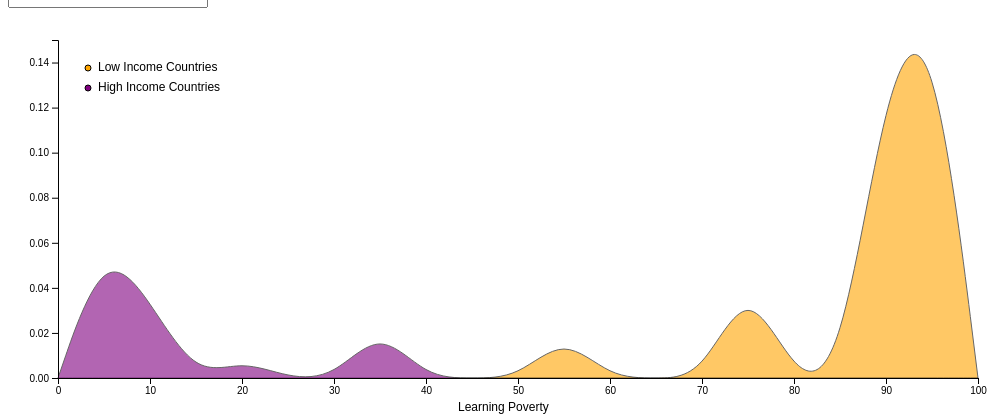
D3 v6 page, settled after 360 driven frames (6 s of simulated time); the page loaded 1 data file(s).



    // set the dimensions and margins of the graph
    const margin = {top: 30, right: 30, bottom: 30, left: 50},
        width = 1000 - margin.left - margin.right,
        height = 400 - margin.top - margin.bottom;
    
    // append the svg object to the body of the page
    const svg = d3.select("#my_dataviz")
      .append("svg")
        .attr("width", width + margin.left + margin.right)
        .attr("height", height + margin.top + margin.bottom)
      .append("g")
        .attr("transform", `translate(${margin.left},${margin.top})`);
    
    // get the data
    d3.csv("lp_scenarios_long.csv").then( function(data) {
    
      // List of groups (here I have one group per column)
      let allGroup = Array.from(new Set(data.map(d => d.scenario)))//data.map(d=>d.Species)// new Map(data.map(function(d){return(d.Species)}))//.keys()
    
      // add the options to the button
      d3.select("#selectButton")
        .selectAll('myOptions')
        .data(allGroup)
        .enter()
        .append('option')
        .text(function (d) { return d; }) // text showed in the menu
        .attr("value", function (d) { return d; }) // corresponding value returned by the button
    
      // add the x Axis
      const x = d3.scaleLinear()
        .domain([0, 100])
        .range([0, width]);
      svg.append("g")
          .attr("transform", "translate(0," + height + ")")
          .call(d3.axisBottom(x));
    
      // add the y Axis
      const y = d3.scaleLinear()
                .range([height, 2])
                .domain([0, 0.15]);
      svg.append("g")
          .call(d3.axisLeft(y));
    
      // Compute kernel density estimation for the first group called Setosa
      let kde = kernelDensityEstimator(kernelEpanechnikov(1), x.ticks(30))
      // let density =  kde( data
      //   .filter(function(d){ return d.scenario == "Baseline"})
      //   .map(function(d){  return +d.lp; })
      // )
      let density_lic =  kde( data
        .filter(function(d){ return d.scenario == "Baseline" & d.incomelevel == "LIC"})
        .map(function(d){  return +d.lp; })
      )

      let density_hic =  kde( data
        .filter(function(d){ return d.scenario == "Baseline" & d.incomelevel == "HIC"})
        .map(function(d){  return +d.lp; })
      )
    
    
      // Plot the area
      // const curve = svg
      //   .append('g')
      //   .append("path")
      //     .attr("class", "mypath")
      //     .datum(density)
      //     .attr("fill", "#69b3a2")
      //     .attr("opacity", ".6")
      //     .attr("stroke", "#000")
      //     .attr("stroke-width", 1)
      //     .attr("stroke-linejoin", "round")
      //     .attr("d",  d3.line()
      //       .curve(d3.curveBasis)
      //         .x(function(d) { return x(d[0]); })
      //         .y(function(d) { return y(d[1]); })
      //     );
        
        const curve_lic = svg
            .append('g')
            .append("path")
            .attr("class", "mypath")
            .datum(density_lic)
            .attr("fill", "orange")
            .attr("opacity", ".6")
            .attr("stroke", "#000")
            .attr("stroke-width", 1)
            .attr("stroke-linejoin", "round")
            .attr("d",  d3.line()
                .curve(d3.curveBasis)
                .x(function(d) { return x(d[0]); })
                .y(function(d) { return y(d[1]); })
            );

        const curve_hic = svg
        .append('g')
        .append("path")
        .attr("class", "mypath")
        .datum(density_hic)
        .attr("fill", "purple")
        .attr("opacity", ".6")
        .attr("stroke", "#000")
        .attr("stroke-width", 1)
        .attr("stroke-linejoin", "round")
        .attr("d",  d3.line()
            .curve(d3.curveBasis)
            .x(function(d) { return x(d[0]); })
            .y(function(d) { return y(d[1]); })
        );

      // A function that update the chart when slider is moved?
      function updateChart(selectedGroup) {
        // recompute density estimation
        kde = kernelDensityEstimator(kernelEpanechnikov(1), x.ticks(30))
        // let density =  kde( data
        //   .filter(function(d){ return d.scenario == selectedGroup})
        //   .map(function(d){  return +d.lp; })
        // )
        let density_lic =  kde( data
        .filter(function(d){ return d.scenario == selectedGroup & d.incomelevel == "LIC"})
        .map(function(d){  return +d.lp; })
      )

      let density_hic =  kde( data
        .filter(function(d){ return d.scenario == selectedGroup & d.incomelevel == "HIC"})
        .map(function(d){  return +d.lp; })
      )
    
        // update the chart
        // curve
        //   .datum(density)
        //   .transition()
        //   .duration(1000)
        //   .attr("d",  d3.line()
        //     .curve(d3.curveBasis)
        //       .x(function(d) { return x(d[0]); })
        //       .y(function(d) { return y(d[1]); })
        //   );

          curve_lic
          .datum(density_lic)
          .transition()
          .duration(1000)
          .attr("d",  d3.line()
            .curve(d3.curveBasis)
              .x(function(d) { return x(d[0]); })
              .y(function(d) { return y(d[1]); })
          );

          curve_hic
          .datum(density_hic)
          .transition()
          .duration(1000)
          .attr("d",  d3.line()
            .curve(d3.curveBasis)
              .x(function(d) { return x(d[0]); })
              .y(function(d) { return y(d[1]); })
          );
      }
    
      // Listen to the slider?
      d3.select("#selectButton").on("change", function(d){
        selectedGroup = this.value
        updateChart(selectedGroup)
      })
    
    });

    // Handmade legend
    svg.append("circle").attr("cx",30).attr("cy",30).attr("r", 3).style("fill", "orange").style("stroke", "#000")
    // svg.append("circle").attr("cx",30).attr("cy",70).attr("r", 3).style("fill", "teal").style("stroke", "#000")
    svg.append("circle").attr("cx",30).attr("cy",50).attr("r", 3).style("fill", "purple").style("stroke", "#000")
    svg.append("text").attr("x", 40).attr("y", 30).text("Low Income Countries").style("font-size", "12px").attr("font-family", "Arial").attr("alignment-baseline","middle")
    // svg.append("text").attr("x", 40).attr("y", 70).text("All Countries").style("font-size", "12px").attr("font-family", "Arial").attr("alignment-baseline","middle")
    svg.append("text").attr("x", 40).attr("y", 50).text("High Income Countries").style("font-size", "12px").attr("font-family", "Arial").attr("alignment-baseline","middle")

    // x axis title
    svg.append("text").attr("x", 400).attr("y", 370).text("Learning Poverty").style("font-size", "12px").attr("font-family", "Arial").attr("alignment-baseline","middle")


    
    
    // Function to compute density
    function kernelDensityEstimator(kernel, X) {
      return function(V) {
        return X.map(function(x) {
          return [x, d3.mean(V, function(v) { return kernel(x - v); })];
        });
      };
    }
    function kernelEpanechnikov(k) {
      return function(v) {
        return Math.abs(v /= k) <= 1 ? 0.75 * (1 - v * v) / k : 0;
      };
    }
    
    

### data: lp_scenarios_long.csv
incomelevel, scenario, lp
HIC, Baseline, 8.6
LMC, Baseline, 90
UMC, Baseline, 18.2
HIC, Baseline, 3.2
UMC, Baseline, 53.4
HIC, Baseline, 3.7
HIC, Baseline, 4.4
LMC, Baseline, 98.1
HIC, Baseline, 3.7
UMC, Baseline, 42.8
LMC, Baseline, 39.5
LMC, Baseline, 89.3
HIC, Baseline, 11.4
LMC, Baseline, 90.5
HIC, Baseline, 2.8
UMC, Baseline, 23.5
LMC, Baseline, 19.6
UMC, Baseline, 16.5
UMC, Baseline, 26.1
HIC, Baseline, 2.4
UMC, Baseline, 23.3
HIC, Baseline, 6.4
UMC, Baseline, 11.7
HIC, Baseline, 4.3
HIC, Baseline, 10
HIC, Baseline, 3
HIC, Baseline, 3.6
HIC, Baseline, 2.6
HIC, Baseline, 7.1
UMC, Baseline, 13.8
HIC, Baseline, 5.7
HIC, Baseline, 10.6
HIC, Baseline, 5.9
HIC, Baseline, 9.3
HIC, Baseline, 2.3
HIC, Baseline, 3.5
UMC, Baseline, 2.2
LMC, Baseline, 64.5
HIC, Baseline, 4
HIC, Baseline, 3
HIC, Baseline, 3
LMC, Baseline, 11
UMC, Baseline, 27.8
HIC, Baseline, 1.6
UMC, Baseline, 43.1
HIC, Baseline, 6
HIC, Baseline, 6.3
HIC, Baseline, 6.5
UMC, Baseline, 20
UMC, Baseline, 3.3
UMC, Baseline, 9.3
HIC, Baseline, 8.5
HIC, Baseline, 5.8
HIC, Baseline, 4.9
HIC, Baseline, 2.3
UMC, Baseline, 15
LMC, Baseline, 27.9
HIC, Baseline, 3.4
UMC, Baseline, 53.9
UMC, Baseline, 76.4
... 424 more rows